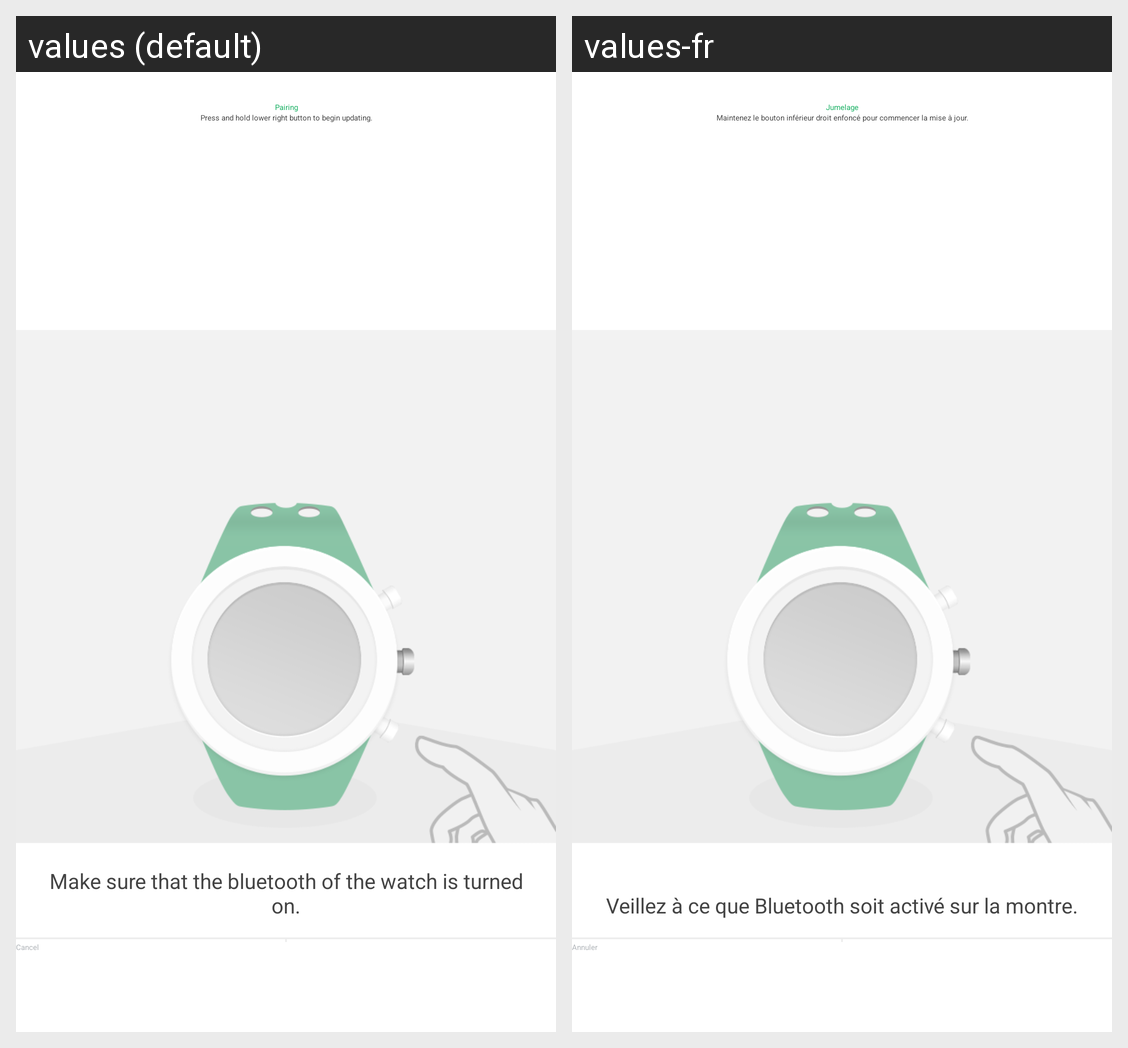

Strings drawn on this Android screen and how each of the app's shown locales translates them:
Android screen res/layout/activity_pair_device_auto.xml rendered under 2 locales, left to right: values (default), values-fr. Device: Nexus 5 (rendered at 1080×1920; each locale shown at half size, 540×960, under a caption strip naming it); theme AppTheme.
Strings drawn on this screen, with the default value and each locale's value (text and hints the layout hard-codes, and strings that could not be matched under every locale, appear in the picture but are not listed):

cancel_button_text
  values: Cancel
  values-fr: Annuler

pair_watch_message
  values: Make sure that the bluetooth of the watch is turned on.
  values-fr: Veillez à ce que Bluetooth soit activé sur la montre.

pairing
  values: Pairing
  values-fr: Jumelage

pairing_instruction
  values: Press and hold lower right button to begin updating.
  values-fr: Maintenez le bouton inférieur droit enfoncé pour commencer la mise à jour.
